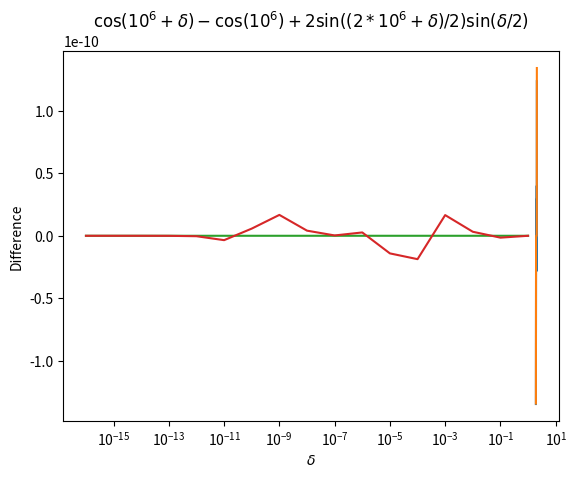

Here is the Python script that generated this plot:
import numpy as np
import matplotlib.pyplot as plt

x = np.arange(1.92, 2.08, 0.001)

def f_Exp(x):
    y = [0]*len(x)
    for i in range(len(x)):
        xi = x[i]
        y[i] = xi**9 - 18*xi**8 + 144*xi**7 - 672*xi**6 + 2016*xi**5\
                -4032*xi**4 + 5376*xi**3 - 4608*xi**2 + 2304*xi - 512
    return y

plt.plot(x, f_Exp(x))
plt.title('p(x) evaluated using full coefficient expansion')
plt.show()

def f_Fact(x):
    y = [0]*len(x)
    for i in range(len(x)):
        xi = x[i]
        y[i] = (xi - 2)**9
    return y

plt.plot(x, f_Fact(x))
plt.title('p(x) evaluated using factored form')
plt.show()


delta = [10**(i) for i in range(-16,1)]

x = np.pi
diff = [0]*len(delta)
for i in range(len(delta)):
    d = delta[i]
    diff[i] = np.cos(x+d) - np.cos(x) + 2*np.sin((2*x+d)/2)*np.sin(d/2)

plt.plot(delta, diff)
plt.title("$\cos(\pi+\delta) - \cos(\pi) + 2\sin((2\pi+\delta)/2)\sin(\delta/2)$")
plt.xscale('log')
plt.xlabel("$\delta$")
plt.ylabel("Difference")
plt.show()

x = 10**6
diff = [0]*len(delta)
for i in range(len(delta)):
    d = delta[i]
    diff[i] = np.cos(x+d) - np.cos(x) + 2*np.sin((2*x+d)/2)*np.sin(d/2)

plt.plot(delta, diff)
plt.title("$\cos(10^6+\delta) - \cos(10^6) + 2\sin((2*10^6+\delta)/2)\sin(\delta/2)$")
plt.xscale('log')
plt.xlabel("$\delta$")
plt.ylabel("Difference")
plt.show()

x = 10**6
diff = [0]*len(delta)
for i in range(len(delta)):
    d = delta[i]
    diff[i] = np.cos(x+d) - np.cos(x) + d*np.sin(x) + d**2/2*np.sin(x+d)